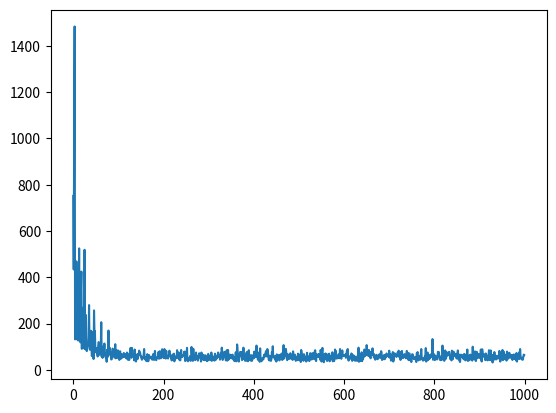

Python code for this plot:
import numpy as np
import random
import matplotlib.pyplot as plt

#positive = +1
#negative = -2
#vicotry = +100

#0 = North
#1 = East
#2 = South
#3 = West


curr = [0,0]	
alpha = 0.5
gamma = 0.85
SIZE = 15
#qTable = np.zeros(shape=(SIZE, SIZE, 4))
qTable = np.array([3.0] * SIZE * SIZE * 4).reshape(SIZE,SIZE,4)
eps = 50
Qcost = 0.0

def takeRandom():
	rand = random.randrange(100)
	if rand >= eps:
		return False #We will not be going random	
	return True #We will be going random

def updateAgent(curr,direction):

	x = curr[0] 
	y = curr[1] 
	my_list = []

	#North
	if direction == 0:
		if x > 0:
			x -= 1
	
	#East
	if direction == 1:
		if y < SIZE - 1:
			y += 1
	
	#South
	if direction == 2:
		if x < SIZE-1:
			x += 1
	
	#West
	if direction == 3:
		if y > 0:
			y -= 1

	if x == curr[0] and y == curr[0]:
		#We have gone off the edge and returned back to same state
		reward = -10.0

	elif x == SIZE-1 and y == SIZE-1:
		#We have reached the goal 
		reward = 100.0
	else:
		#Have moved to correct location
		reward = -2.0

	next = [x,y]
	my_list.append(reward)
	my_list.append(next)
	return my_list


def updateQTable(reward,next_location,curr,direction):

	global Qcost
	x = next_location[0]
	y = next_location[1]
	a = curr[0]
	b = curr[1]

	Qcost = qTable[a][b][direction] + alpha * (reward + gamma * max(qTable[x][y]) - qTable[a][b][direction])
	qTable[a][b][direction] = Qcost
	
	return Qcost


if __name__ == "__main__":
	
	next_location = [0,0]
	cnt = 0
	direction = 0
	cnt_list = []
	range_list = range(1000)
	for i in range(1000):
		flag = True
		
		curr = [0,0]
		cnt = 0
		while(flag):
			x = curr[0]
			y = curr[1]

			if x == SIZE-1 and y == SIZE-1:
				flag = False
				print('-------------------cnt-----------------------', cnt)
				cnt_list.append(cnt)
				break
			else:
				cnt += 1
				
			#Decide if we should go random or not
			random_flag = takeRandom()

			#Decide the direction
			if(random_flag):
				direction = random.randrange(4)
			else:
				maxi = max(qTable[x][y])
				indexes = [i for i, j in enumerate(qTable[x][y]) if j == maxi]
				if len(indexes) == 1:
					direction = indexes[0]
				else:
					direction = random.choice(indexes)

			direction_list = updateAgent(curr,direction)
			reward = direction_list[0]
			next_location = direction_list[1]
			#Direction will have [reward,next_location]

			QCost = updateQTable(reward,next_location,curr,direction)

			curr = next_location

	plt.plot(range_list, cnt_list)
	plt.show()